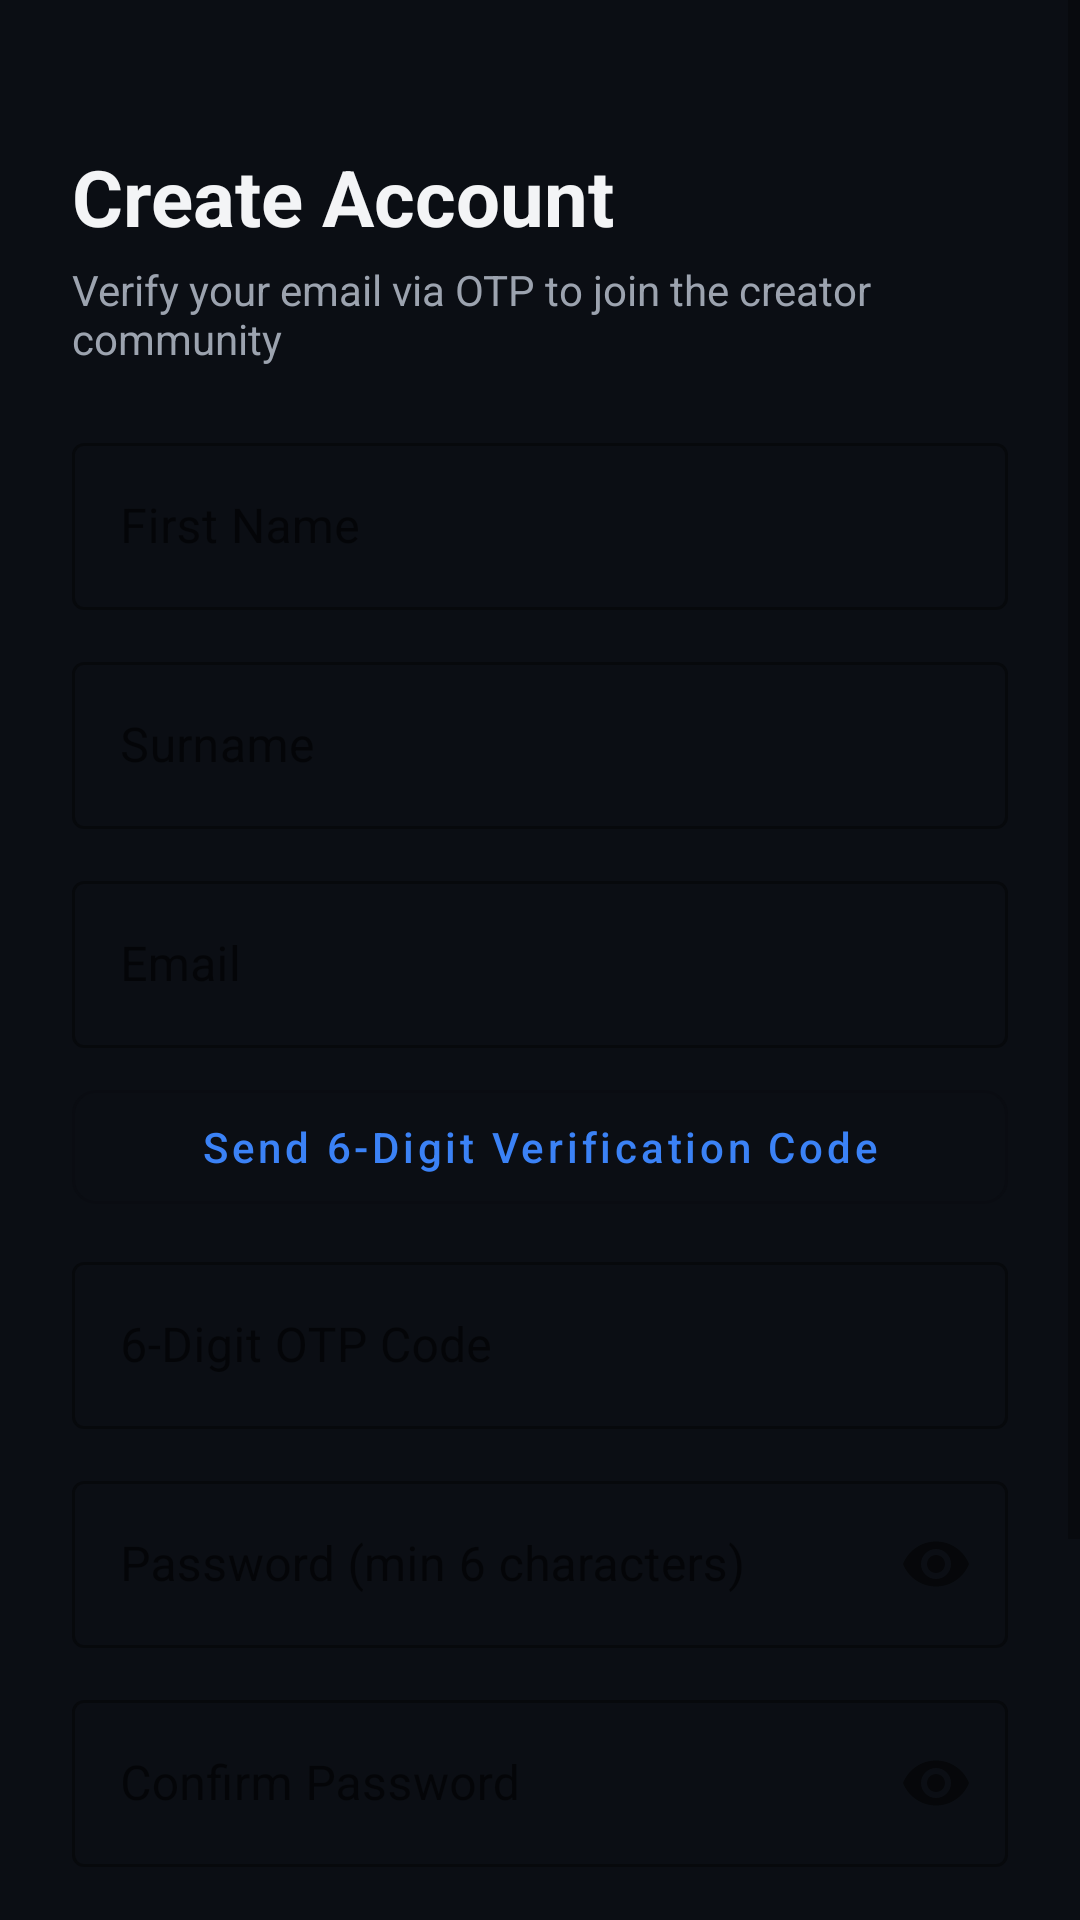

Produce the Android XML layout that renders to this screen, including the resource entries it uses.
<!-- AndroidManifest.xml: application theme AppTheme -->
<!-- res/layout/activity_register.xml -->
<?xml version="1.0" encoding="utf-8"?>
<ScrollView xmlns:android="http://schemas.android.com/apk/res/android"
    xmlns:app="http://schemas.android.com/apk/res-auto"
    android:layout_width="match_parent"
    android:layout_height="match_parent"
    android:background="@color/colorBackground"
    android:fillViewport="true">

    <androidx.constraintlayout.widget.ConstraintLayout
        android:layout_width="match_parent"
        android:layout_height="wrap_content"
        android:padding="24dp">

        <TextView
            android:id="@+id/tvRegTitle"
            android:layout_width="wrap_content"
            android:layout_height="wrap_content"
            android:layout_marginTop="24dp"
            android:text="Create Account"
            android:textColor="@color/colorTextPrimary"
            android:textSize="26sp"
            android:textStyle="bold"
            app:layout_constraintStart_toStartOf="parent"
            app:layout_constraintTop_toTopOf="parent" />

        <TextView
            android:id="@+id/tvRegSubtitle"
            android:layout_width="wrap_content"
            android:layout_height="wrap_content"
            android:layout_marginTop="4dp"
            android:text="Verify your email via OTP to join the creator community"
            android:textColor="@color/colorTextSecondary"
            android:textSize="14sp"
            app:layout_constraintStart_toStartOf="parent"
            app:layout_constraintTop_toBottomOf="@id/tvRegTitle" />

        
        <com.google.android.material.textfield.TextInputLayout
            android:id="@+id/tilFirstName"
            style="@style/Widget.MaterialComponents.TextInputLayout.OutlinedBox"
            android:layout_width="0dp"
            android:layout_height="wrap_content"
            android:layout_marginTop="20dp"
            android:hint="First Name"
            app:layout_constraintEnd_toEndOf="parent"
            app:layout_constraintStart_toStartOf="parent"
            app:layout_constraintTop_toBottomOf="@id/tvRegSubtitle">

            <com.google.android.material.textfield.TextInputEditText
                android:id="@+id/etRegFirstName"
                android:layout_width="match_parent"
                android:layout_height="wrap_content"
                android:inputType="textPersonName|textCapWords" />
        </com.google.android.material.textfield.TextInputLayout>

        
        <com.google.android.material.textfield.TextInputLayout
            android:id="@+id/tilSurname"
            style="@style/Widget.MaterialComponents.TextInputLayout.OutlinedBox"
            android:layout_width="0dp"
            android:layout_height="wrap_content"
            android:layout_marginTop="12dp"
            android:hint="Surname"
            app:layout_constraintEnd_toEndOf="parent"
            app:layout_constraintStart_toStartOf="parent"
            app:layout_constraintTop_toBottomOf="@id/tilFirstName">

            <com.google.android.material.textfield.TextInputEditText
                android:id="@+id/etRegSurname"
                android:layout_width="match_parent"
                android:layout_height="wrap_content"
                android:inputType="textPersonName|textCapWords" />
        </com.google.android.material.textfield.TextInputLayout>

        
        <com.google.android.material.textfield.TextInputLayout
            android:id="@+id/tilEmail"
            style="@style/Widget.MaterialComponents.TextInputLayout.OutlinedBox"
            android:layout_width="0dp"
            android:layout_height="wrap_content"
            android:layout_marginTop="12dp"
            android:hint="Email"
            app:layout_constraintEnd_toEndOf="parent"
            app:layout_constraintStart_toStartOf="parent"
            app:layout_constraintTop_toBottomOf="@id/tilSurname">

            <com.google.android.material.textfield.TextInputEditText
                android:id="@+id/etRegEmail"
                android:layout_width="match_parent"
                android:layout_height="wrap_content"
                android:inputType="textEmailAddress" />
        </com.google.android.material.textfield.TextInputLayout>

        
        <com.google.android.material.button.MaterialButton
            android:id="@+id/btnSendOtp"
            style="@style/Widget.MaterialComponents.Button.OutlinedButton"
            android:layout_width="0dp"
            android:layout_height="50dp"
            android:layout_marginTop="8dp"
            android:text="Send 6-Digit Verification Code"
            android:textAllCaps="false"
            app:cornerRadius="8dp"
            app:layout_constraintEnd_toEndOf="parent"
            app:layout_constraintStart_toStartOf="parent"
            app:layout_constraintTop_toBottomOf="@id/tilEmail" />

        
        <com.google.android.material.textfield.TextInputLayout
            android:id="@+id/tilOtp"
            style="@style/Widget.MaterialComponents.TextInputLayout.OutlinedBox"
            android:layout_width="0dp"
            android:layout_height="wrap_content"
            android:layout_marginTop="8dp"
            android:hint="6-Digit OTP Code"
            app:layout_constraintEnd_toEndOf="parent"
            app:layout_constraintStart_toStartOf="parent"
            app:layout_constraintTop_toBottomOf="@id/btnSendOtp">

            <com.google.android.material.textfield.TextInputEditText
                android:id="@+id/etRegOtp"
                android:layout_width="match_parent"
                android:layout_height="wrap_content"
                android:inputType="number"
                android:maxLength="6" />
        </com.google.android.material.textfield.TextInputLayout>

        
        <com.google.android.material.textfield.TextInputLayout
            android:id="@+id/tilPassword"
            style="@style/Widget.MaterialComponents.TextInputLayout.OutlinedBox"
            android:layout_width="0dp"
            android:layout_height="wrap_content"
            android:layout_marginTop="12dp"
            android:hint="Password (min 6 characters)"
            app:passwordToggleEnabled="true"
            app:layout_constraintEnd_toEndOf="parent"
            app:layout_constraintStart_toStartOf="parent"
            app:layout_constraintTop_toBottomOf="@id/tilOtp">

            <com.google.android.material.textfield.TextInputEditText
                android:id="@+id/etRegPassword"
                android:layout_width="match_parent"
                android:layout_height="wrap_content"
                android:inputType="textPassword" />
        </com.google.android.material.textfield.TextInputLayout>

        
        <com.google.android.material.textfield.TextInputLayout
            android:id="@+id/tilConfirmPassword"
            style="@style/Widget.MaterialComponents.TextInputLayout.OutlinedBox"
            android:layout_width="0dp"
            android:layout_height="wrap_content"
            android:layout_marginTop="12dp"
            android:hint="Confirm Password"
            app:passwordToggleEnabled="true"
            app:layout_constraintEnd_toEndOf="parent"
            app:layout_constraintStart_toStartOf="parent"
            app:layout_constraintTop_toBottomOf="@id/tilPassword">

            <com.google.android.material.textfield.TextInputEditText
                android:id="@+id/etRegConfirmPassword"
                android:layout_width="match_parent"
                android:layout_height="wrap_content"
                android:inputType="textPassword" />
        </com.google.android.material.textfield.TextInputLayout>

        <ProgressBar
            android:id="@+id/progressBarRegister"
            android:layout_width="wrap_content"
            android:layout_height="wrap_content"
            android:visibility="gone"
            app:layout_constraintBottom_toTopOf="@id/btnCreateAccount"
            app:layout_constraintEnd_toEndOf="parent"
            app:layout_constraintStart_toStartOf="parent"
            app:layout_constraintTop_toBottomOf="@id/tilConfirmPassword" />

        
        <com.google.android.material.button.MaterialButton
            android:id="@+id/btnCreateAccount"
            android:layout_width="0dp"
            android:layout_height="56dp"
            android:layout_marginTop="20dp"
            android:text="Create Account"
            android:textAllCaps="false"
            android:textSize="16sp"
            android:textStyle="bold"
            app:cornerRadius="12dp"
            app:layout_constraintEnd_toEndOf="parent"
            app:layout_constraintStart_toStartOf="parent"
            app:layout_constraintTop_toBottomOf="@id/tilConfirmPassword" />

        <TextView
            android:id="@+id/tvLoginLink"
            android:layout_width="wrap_content"
            android:layout_height="wrap_content"
            android:layout_marginTop="16dp"
            android:layout_marginBottom="24dp"
            android:padding="8dp"
            android:text="Already verified? Log in"
            android:textColor="@color/colorPrimary"
            android:textSize="15sp"
            android:textStyle="bold"
            app:layout_constraintBottom_toBottomOf="parent"
            app:layout_constraintEnd_toEndOf="parent"
            app:layout_constraintStart_toStartOf="parent"
            app:layout_constraintTop_toBottomOf="@id/btnCreateAccount" />

    </androidx.constraintlayout.widget.ConstraintLayout>
</ScrollView>
<!-- resources referenced by this layout -->
<resources>
  <color name="colorBackground">#0B0E14</color>
  <color name="colorPrimary">#3B82F6</color>
  <color name="colorTextPrimary">#F3F4F6</color>
  <color name="colorTextSecondary">#9CA3AF</color>
  <style name="AppTheme" parent="Theme.MaterialComponents.DayNight.NoActionBar">
          
          <item name="colorPrimary">@color/colorPrimary</item>
          <item name="colorPrimaryDark">@color/colorPrimaryDark</item>
          <item name="colorAccent">@color/colorAccent</item>
          <item name="android:windowBackground">@color/colorBackground</item>
          <item name="android:statusBarColor">@color/colorBackground</item>
      </style>
  <color name="colorPrimaryDark">#1D4ED8</color>
  <color name="colorAccent">#60A5FA</color>
</resources>
